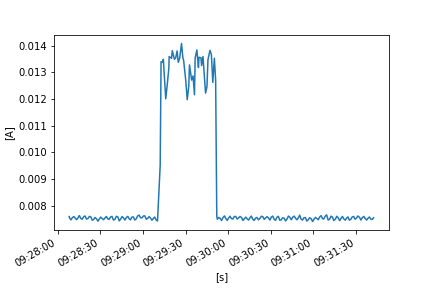

Values plotted in this chart, from the file beside it:
FLUKE 289, V1.16, 32940021
To display full timestamps use Format Ce…
Reading, Sample, , Start Time, Duration, Max Time, Max, , Average, , Min Time, Min, , Description, Stop Time
1, 0.007608, A AC, 21/10/2022 9:28:08.2, 0:00:00.2, 21/10/2022 9:28:08.2, 0.007608, A AC, 0.007602, A AC, 21/10/2022 9:28:08.3, 0.007597, A AC, Interval, 21/10/2022 9:28:08.4
2, 0.007601, A AC, 21/10/2022 9:28:08.4, 0:00:01.0, 21/10/2022 9:28:08.4, 0.007601, A AC, 0.007553, A AC, 21/10/2022 9:28:09.3, 0.007506, A AC, Interval, 21/10/2022 9:28:09.4
3, 0.007497, A AC, 21/10/2022 9:28:09.4, 0:00:01.0, 21/10/2022 9:28:10.3, 0.00751, A AC, 0.007478, A AC, 21/10/2022 9:28:09.8, 0.007458, A AC, Interval, 21/10/2022 9:28:10.4
4, 0.007526, A AC, 21/10/2022 9:28:10.4, 0:00:01.0, 21/10/2022 9:28:10.9, 0.007592, A AC, 0.007559, A AC, 21/10/2022 9:28:10.4, 0.007526, A AC, Interval, 21/10/2022 9:28:11.4
5, 0.007562, A AC, 21/10/2022 9:28:11.4, 0:00:01.0, 21/10/2022 9:28:12.1, 0.007629, A AC, 0.007602, A AC, 21/10/2022 9:28:11.4, 0.007562, A AC, Interval, 21/10/2022 9:28:12.4
6, 0.007595, A AC, 21/10/2022 9:28:12.4, 0:00:01.0, 21/10/2022 9:28:12.4, 0.007595, A AC, 0.007541, A AC, 21/10/2022 9:28:13.3, 0.0075, A AC, Interval, 21/10/2022 9:28:13.4
7, 0.007491, A AC, 21/10/2022 9:28:13.4, 0:00:01.0, 21/10/2022 9:28:14.3, 0.007494, A AC, 0.007485, A AC, 21/10/2022 9:28:14.0, 0.007478, A AC, Interval, 21/10/2022 9:28:14.4
8, 0.007518, A AC, 21/10/2022 9:28:14.4, 0:00:00.9, 21/10/2022 9:28:15.2, 0.007601, A AC, 0.007554, A AC, 21/10/2022 9:28:14.4, 0.007518, A AC, Interval, 21/10/2022 9:28:15.3
9, 0.007601, A AC, 21/10/2022 9:28:15.3, 0:00:01.0, 21/10/2022 9:28:15.6, 0.007666, A AC, 0.00764, A AC, 21/10/2022 9:28:15.3, 0.007601, A AC, Interval, 21/10/2022 9:28:16.3
10, 0.007599, A AC, 21/10/2022 9:28:16.3, 0:00:01.0, 21/10/2022 9:28:16.3, 0.007599, A AC, 0.007536, A AC, 21/10/2022 9:28:17.2, 0.007492, A AC, Interval, 21/10/2022 9:28:17.3
11, 0.00748, A AC, 21/10/2022 9:28:17.3, 0:00:01.0, 21/10/2022 9:28:18.2, 0.007557, A AC, 0.007501, A AC, 21/10/2022 9:28:17.4, 0.007473, A AC, Interval, 21/10/2022 9:28:18.3
12, 0.007565, A AC, 21/10/2022 9:28:18.3, 0:00:01.0, 21/10/2022 9:28:19.2, 0.007624, A AC, 0.007591, A AC, 21/10/2022 9:28:18.3, 0.007565, A AC, Interval, 21/10/2022 9:28:19.3
13, 0.007632, A AC, 21/10/2022 9:28:19.3, 0:00:01.0, 21/10/2022 9:28:19.6, 0.007652, A AC, 0.007625, A AC, 21/10/2022 9:28:20.2, 0.007572, A AC, Interval, 21/10/2022 9:28:20.3
14, 0.007558, A AC, 21/10/2022 9:28:20.3, 0:00:01.0, 21/10/2022 9:28:20.3, 0.007558, A AC, 0.00751, A AC, 21/10/2022 9:28:21.2, 0.007475, A AC, Interval, 21/10/2022 9:28:21.3
15, 0.007474, A AC, 21/10/2022 9:28:21.3, 0:00:01.0, 21/10/2022 9:28:22.2, 0.007578, A AC, 0.007522, A AC, 21/10/2022 9:28:21.3, 0.007474, A AC, Interval, 21/10/2022 9:28:22.4
16, 0.007581, A AC, 21/10/2022 9:28:22.4, 0:00:01.0, 21/10/2022 9:28:23.2, 0.007642, A AC, 0.007607, A AC, 21/10/2022 9:28:22.4, 0.007581, A AC, Interval, 21/10/2022 9:28:23.4
17, 0.007643, A AC, 21/10/2022 9:28:23.4, 0:00:01.0, 21/10/2022 9:28:23.4, 0.007643, A AC, 0.007591, A AC, 21/10/2022 9:28:24.3, 0.007521, A AC, Interval, 21/10/2022 9:28:24.4
18, 0.007513, A AC, 21/10/2022 9:28:24.4, 0:00:01.0, 21/10/2022 9:28:24.4, 0.007513, A AC, 0.007466, A AC, 21/10/2022 9:28:25.3, 0.007429, A AC, Interval, 21/10/2022 9:28:25.4
19, 0.007438, A AC, 21/10/2022 9:28:25.4, 0:00:01.0, 21/10/2022 9:28:26.3, 0.007528, A AC, 0.007492, A AC, 21/10/2022 9:28:25.4, 0.007438, A AC, Interval, 21/10/2022 9:28:26.4
20, 0.007534, A AC, 21/10/2022 9:28:26.4, 0:00:01.0, 21/10/2022 9:28:27.1, 0.007597, A AC, 0.007568, A AC, 21/10/2022 9:28:26.4, 0.007534, A AC, Interval, 21/10/2022 9:28:27.4
21, 0.007575, A AC, 21/10/2022 9:28:27.4, 0:00:01.0, 21/10/2022 9:28:27.4, 0.007575, A AC, 0.007516, A AC, 21/10/2022 9:28:28.3, 0.007461, A AC, Interval, 21/10/2022 9:28:28.4
22, 0.007438, A AC, 21/10/2022 9:28:28.4, 0:00:01.0, 21/10/2022 9:28:29.3, 0.00747, A AC, 0.007429, A AC, 21/10/2022 9:28:28.8, 0.007407, A AC, Interval, 21/10/2022 9:28:29.4
23, 0.007474, A AC, 21/10/2022 9:28:29.4, 0:00:01.0, 21/10/2022 9:28:30.3, 0.007537, A AC, 0.007514, A AC, 21/10/2022 9:28:29.4, 0.007474, A AC, Interval, 21/10/2022 9:28:30.4
24, 0.00755, A AC, 21/10/2022 9:28:30.4, 0:00:01.0, 21/10/2022 9:28:31.2, 0.00761, A AC, 0.007584, A AC, 21/10/2022 9:28:30.4, 0.00755, A AC, Interval, 21/10/2022 9:28:31.4
25, 0.007589, A AC, 21/10/2022 9:28:31.4, 0:00:01.0, 21/10/2022 9:28:31.4, 0.007589, A AC, 0.007524, A AC, 21/10/2022 9:28:32.3, 0.007479, A AC, Interval, 21/10/2022 9:28:32.4
26, 0.007468, A AC, 21/10/2022 9:28:32.4, 0:00:00.9, 21/10/2022 9:28:33.0, 0.007507, A AC, 0.007485, A AC, 21/10/2022 9:28:32.5, 0.007462, A AC, Interval, 21/10/2022 9:28:33.3
27, 0.007508, A AC, 21/10/2022 9:28:33.3, 0:00:01.0, 21/10/2022 9:28:34.2, 0.007572, A AC, 0.007547, A AC, 21/10/2022 9:28:33.3, 0.007508, A AC, Interval, 21/10/2022 9:28:34.3
28, 0.007576, A AC, 21/10/2022 9:28:34.3, 0:00:01.0, 21/10/2022 9:28:34.7, 0.007621, A AC, 0.007605, A AC, 21/10/2022 9:28:34.3, 0.007576, A AC, Interval, 21/10/2022 9:28:35.3
29, 0.007574, A AC, 21/10/2022 9:28:35.3, 0:00:01.0, 21/10/2022 9:28:35.3, 0.007574, A AC, 0.007516, A AC, 21/10/2022 9:28:36.2, 0.007474, A AC, Interval, 21/10/2022 9:28:36.3
30, 0.007472, A AC, 21/10/2022 9:28:36.3, 0:00:01.0, 21/10/2022 9:28:37.2, 0.007554, A AC, 0.007496, A AC, 21/10/2022 9:28:36.8, 0.007471, A AC, Interval, 21/10/2022 9:28:37.3
31, 0.007561, A AC, 21/10/2022 9:28:37.3, 0:00:01.0, 21/10/2022 9:28:38.2, 0.007616, A AC, 0.007589, A AC, 21/10/2022 9:28:37.3, 0.007561, A AC, Interval, 21/10/2022 9:28:38.3
32, 0.007625, A AC, 21/10/2022 9:28:38.3, 0:00:01.0, 21/10/2022 9:28:38.6, 0.007641, A AC, 0.007607, A AC, 21/10/2022 9:28:39.2, 0.007549, A AC, Interval, 21/10/2022 9:28:39.3
33, 0.00753, A AC, 21/10/2022 9:28:39.3, 0:00:01.0, 21/10/2022 9:28:39.3, 0.00753, A AC, 0.00747, A AC, 21/10/2022 9:28:40.2, 0.007426, A AC, Interval, 21/10/2022 9:28:40.4
34, 0.007438, A AC, 21/10/2022 9:28:40.4, 0:00:01.0, 21/10/2022 9:28:41.3, 0.007577, A AC, 0.0075, A AC, 21/10/2022 9:28:40.4, 0.007438, A AC, Interval, 21/10/2022 9:28:41.4
35, 0.007576, A AC, 21/10/2022 9:28:41.4, 0:00:01.0, 21/10/2022 9:28:42.3, 0.007645, A AC, 0.007611, A AC, 21/10/2022 9:28:41.4, 0.007576, A AC, Interval, 21/10/2022 9:28:42.4
36, 0.007655, A AC, 21/10/2022 9:28:42.4, 0:00:01.0, 21/10/2022 9:28:42.4, 0.007655, A AC, 0.007589, A AC, 21/10/2022 9:28:43.3, 0.00749, A AC, Interval, 21/10/2022 9:28:43.4
37, 0.007474, A AC, 21/10/2022 9:28:43.4, 0:00:01.0, 21/10/2022 9:28:43.4, 0.007474, A AC, 0.00744, A AC, 21/10/2022 9:28:44.0, 0.007421, A AC, Interval, 21/10/2022 9:28:44.4
38, 0.007453, A AC, 21/10/2022 9:28:44.4, 0:00:01.0, 21/10/2022 9:28:45.3, 0.007559, A AC, 0.00751, A AC, 21/10/2022 9:28:44.4, 0.007453, A AC, Interval, 21/10/2022 9:28:45.4
39, 0.007567, A AC, 21/10/2022 9:28:45.4, 0:00:01.0, 21/10/2022 9:28:46.2, 0.007629, A AC, 0.007601, A AC, 21/10/2022 9:28:45.4, 0.007567, A AC, Interval, 21/10/2022 9:28:46.4
40, 0.007622, A AC, 21/10/2022 9:28:46.4, 0:00:01.0, 21/10/2022 9:28:46.4, 0.007622, A AC, 0.00755, A AC, 21/10/2022 9:28:47.3, 0.007487, A AC, Interval, 21/10/2022 9:28:47.4
41, 0.007478, A AC, 21/10/2022 9:28:47.4, 0:00:01.0, 21/10/2022 9:28:48.3, 0.007514, A AC, 0.007472, A AC, 21/10/2022 9:28:47.6, 0.007449, A AC, Interval, 21/10/2022 9:28:48.4
42, 0.007528, A AC, 21/10/2022 9:28:48.4, 0:00:01.0, 21/10/2022 9:28:49.2, 0.007596, A AC, 0.007567, A AC, 21/10/2022 9:28:48.4, 0.007528, A AC, Interval, 21/10/2022 9:28:49.4
43, 0.007593, A AC, 21/10/2022 9:28:49.4, 0:00:00.9, 21/10/2022 9:28:49.9, 0.007632, A AC, 0.007609, A AC, 21/10/2022 9:28:49.4, 0.007593, A AC, Interval, 21/10/2022 9:28:50.3
44, 0.007587, A AC, 21/10/2022 9:28:50.3, 0:00:01.0, 21/10/2022 9:28:50.3, 0.007587, A AC, 0.007526, A AC, 21/10/2022 9:28:51.1, 0.00748, A AC, Interval, 21/10/2022 9:28:51.3
45, 0.007466, A AC, 21/10/2022 9:28:51.3, 0:00:01.0, 21/10/2022 9:28:52.2, 0.007516, A AC, 0.007478, A AC, 21/10/2022 9:28:51.6, 0.00746, A AC, Interval, 21/10/2022 9:28:52.3
46, 0.007541, A AC, 21/10/2022 9:28:52.3, 0:00:01.0, 21/10/2022 9:28:53.2, 0.007605, A AC, 0.007582, A AC, 21/10/2022 9:28:52.3, 0.007541, A AC, Interval, 21/10/2022 9:28:53.3
47, 0.007597, A AC, 21/10/2022 9:28:53.3, 0:00:01.0, 21/10/2022 9:28:53.5, 0.007604, A AC, 0.007589, A AC, 21/10/2022 9:28:54.2, 0.007545, A AC, Interval, 21/10/2022 9:28:54.3
48, 0.007522, A AC, 21/10/2022 9:28:54.3, 0:00:01.0, 21/10/2022 9:28:54.3, 0.007522, A AC, 0.007473, A AC, 21/10/2022 9:28:55.1, 0.007436, A AC, Interval, 21/10/2022 9:28:55.3
49, 0.007458, A AC, 21/10/2022 9:28:55.3, 0:00:01.0, 21/10/2022 9:28:56.2, 0.007576, A AC, 0.007512, A AC, 21/10/2022 9:28:55.3, 0.007458, A AC, Interval, 21/10/2022 9:28:56.3
50, 0.00759, A AC, 21/10/2022 9:28:56.3, 0:00:01.0, 21/10/2022 9:28:57.3, 0.007673, A AC, 0.007622, A AC, 21/10/2022 9:28:56.3, 0.00759, A AC, Interval, 21/10/2022 9:28:57.4
51, 0.007685, A AC, 21/10/2022 9:28:57.4, 0:00:01.0, 21/10/2022 9:28:57.5, 0.00769, A AC, 0.007657, A AC, 21/10/2022 9:28:58.3, 0.007597, A AC, Interval, 21/10/2022 9:28:58.4
52, 0.007585, A AC, 21/10/2022 9:28:58.4, 0:00:01.0, 21/10/2022 9:28:58.4, 0.007585, A AC, 0.007554, A AC, 21/10/2022 9:28:59.0, 0.007538, A AC, Interval, 21/10/2022 9:28:59.4
53, 0.007519, A AC, 21/10/2022 9:28:59.4, 0:00:01.0, 21/10/2022 9:29:00.2, 0.007595, A AC, 0.007557, A AC, 21/10/2022 9:28:59.4, 0.007519, A AC, Interval, 21/10/2022 9:29:00.4
54, 0.007599, A AC, 21/10/2022 9:29:00.4, 0:00:01.0, 21/10/2022 9:29:01.3, 0.007676, A AC, 0.007626, A AC, 21/10/2022 9:29:00.4, 0.007599, A AC, Interval, 21/10/2022 9:29:01.4
55, 0.007691, A AC, 21/10/2022 9:29:01.4, 0:00:01.0, 21/10/2022 9:29:01.4, 0.007691, A AC, 0.007626, A AC, 21/10/2022 9:29:02.3, 0.00755, A AC, Interval, 21/10/2022 9:29:02.4
56, 0.007543, A AC, 21/10/2022 9:29:02.4, 0:00:01.0, 21/10/2022 9:29:02.4, 0.007543, A AC, 0.007502, A AC, 21/10/2022 9:29:02.9, 0.007475, A AC, Interval, 21/10/2022 9:29:03.4
57, 0.007497, A AC, 21/10/2022 9:29:03.4, 0:00:01.0, 21/10/2022 9:29:04.1, 0.007562, A AC, 0.007533, A AC, 21/10/2022 9:29:03.4, 0.007497, A AC, Interval, 21/10/2022 9:29:04.4
58, 0.007568, A AC, 21/10/2022 9:29:04.4, 0:00:01.0, 21/10/2022 9:29:05.1, 0.007627, A AC, 0.0076, A AC, 21/10/2022 9:29:04.4, 0.007568, A AC, Interval, 21/10/2022 9:29:05.4
... 198 more rows
